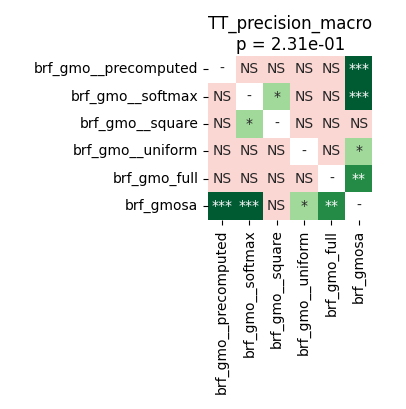

The data file committed next to this chart (first rows):
	brf_gmo__precomputed	brf_gmo__softmax	brf_gmo__square	brf_gmo__uniform	brf_gmo_full	brf_gmosa
brf_gmo__precomputed	1.0	0.8603	0.07248	0.7294	0.3742	0.0004578
brf_gmo__softmax	0.8603	1.0	0.02756	0.8603	0.3742	0.0004578
brf_gmo__square	0.07248	0.02756	1.0	0.2398	0.1961	0.09495
brf_gmo__uniform	0.7294	0.8603	0.2398	1.0	0.4355	0.02357
brf_gmo_full	0.3742	0.3742	0.1961	0.4355	1.0	0.005035
brf_gmosa	0.0004578	0.0004578	0.09495	0.02357	0.005035	1.0
